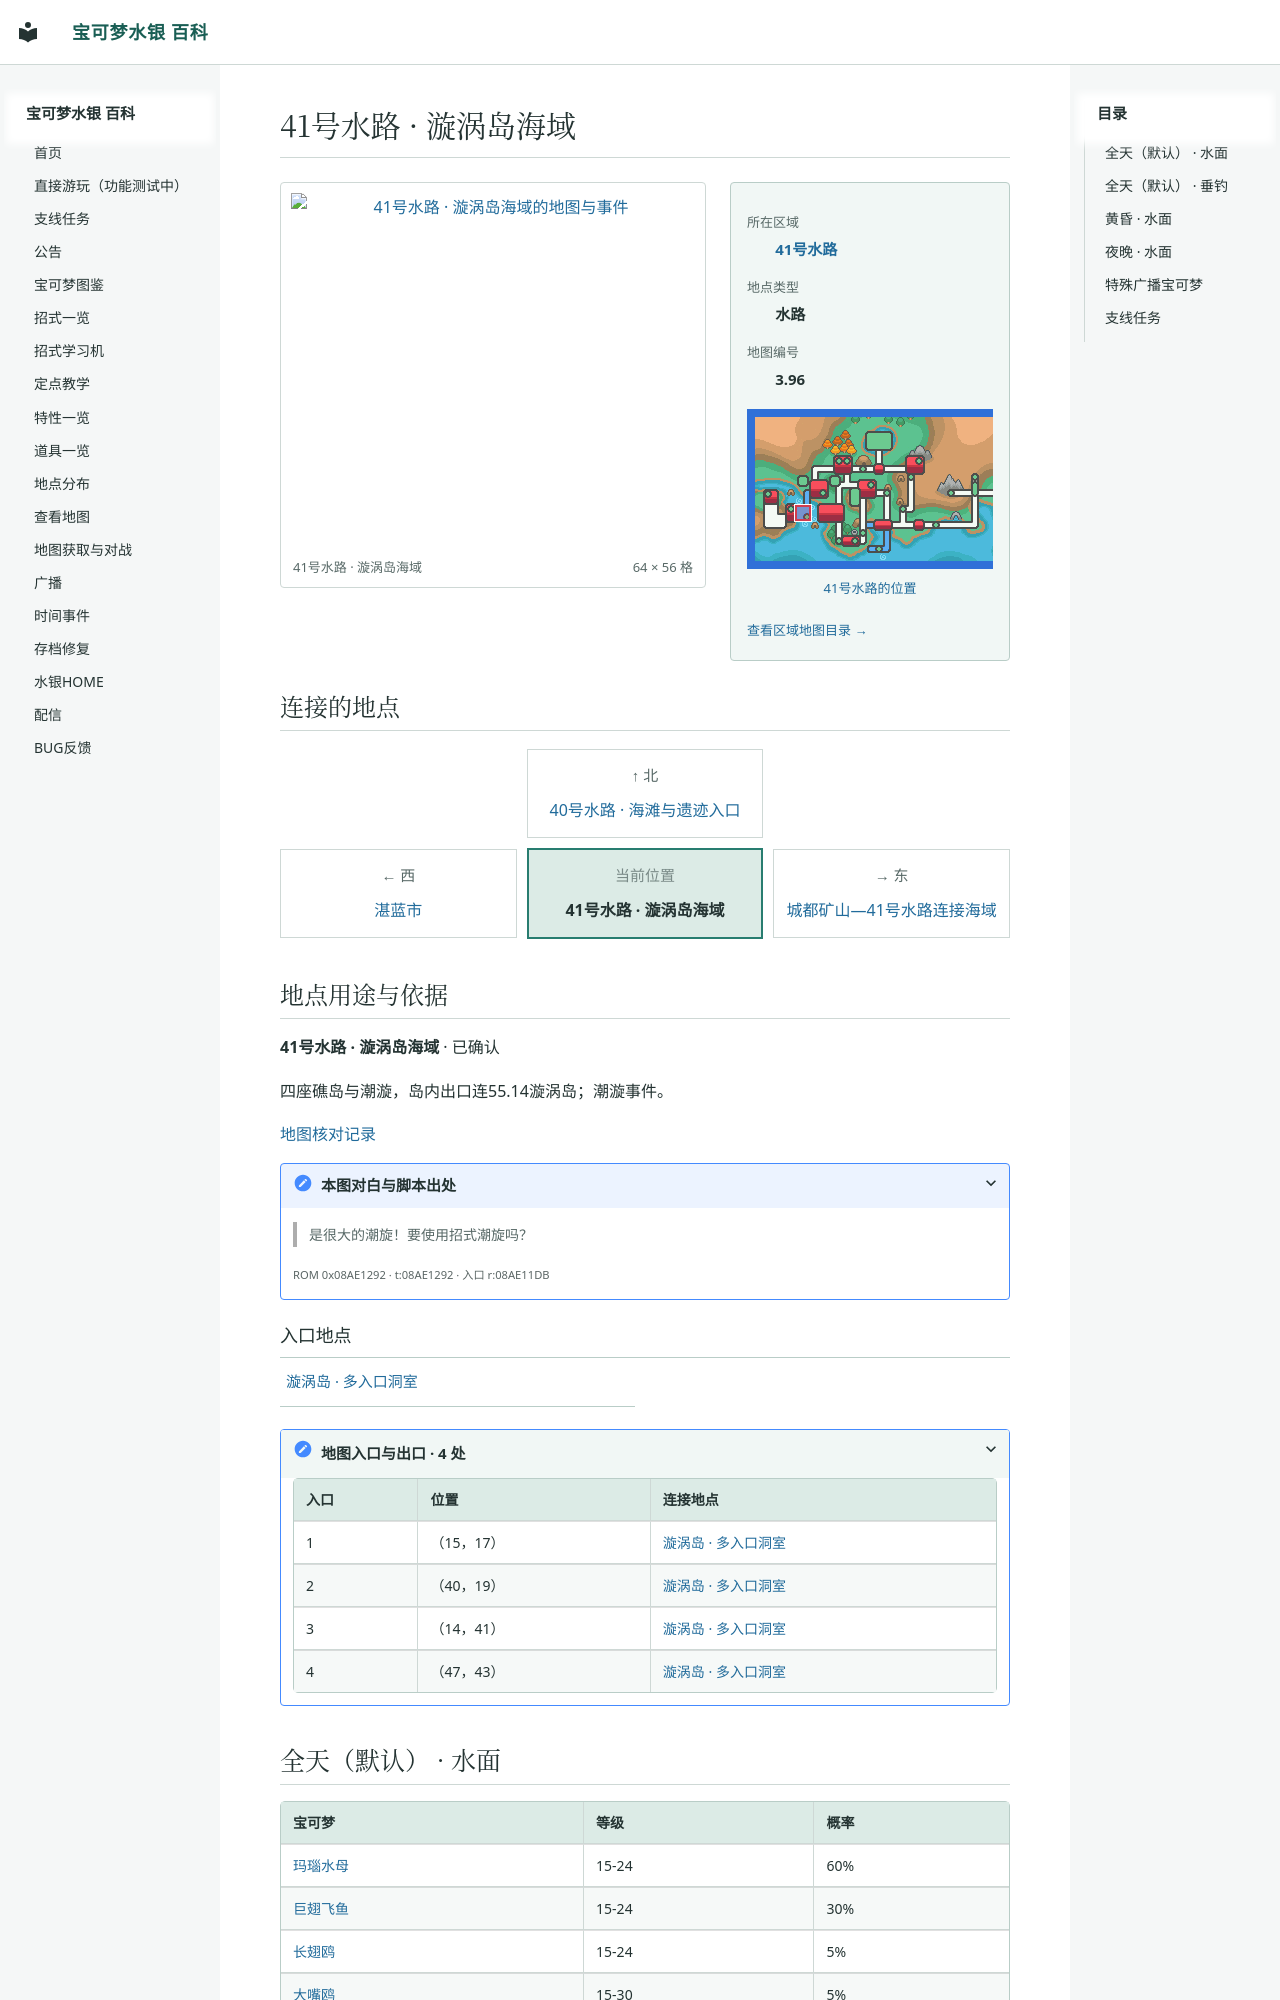

repository: Sum-Light/azoth-wiki · page: locations/map_3_96/index.html · generator: mkdocs

# 41号水路 · 漩涡岛海域

<!-- location-atlas:start -->

<div class="loc-profile" data-location-map="3.96">
<div class="loc-profile-layout">
<div class="loc-main-map">
<a class="loc-image-link" href="../../sidequests/maps/map_3_96.png" target="_blank" rel="noopener">
<img src="../../sidequests/maps/map_3_96.png" alt="41号水路 · 漩涡岛海域的地图与事件" loading="lazy" width="1024" height="896"></a>
<div class="loc-map-caption"><span>41号水路 · 漩涡岛海域</span><span>64 × 56 格</span></div>
</div>
<aside class="loc-facts">
<dl><dt>所在区域</dt><dd><a href="../atlas/?sec=166">41号水路</a></dd><dt>地点类型</dt><dd>水路</dd><dt>地图编号</dt><dd>3.96</dd></dl>
<a class="loc-world-preview" href="../atlas/?sec=166" aria-label="41号水路在大地图上的位置">
<span class="loc-world-canvas"><img src="../worldmap.png" alt="世界地图" loading="lazy">
<span class="loc-world-mark" style="left:12.4845%;top:37.4625%;width:3.1258%;height:6.2500%"></span>
</span></a>
<a class="loc-world-label" href="../atlas/?sec=166">41号水路的位置</a>
<a class="loc-atlas-return" href="../atlas/?sec=166">查看区域地图目录 &rarr;</a>
</aside>
</div>
<h2 id="map-connections">连接的地点</h2>
<nav class="loc-compass" aria-label="相邻地点：上北下南，左西右东">
<div class="loc-compass-current"><small>当前位置</small><strong>41号水路 · 漩涡岛海域</strong></div>
<div class="loc-compass-north"><span class="loc-compass-direction">↑ 北</span><a href="../map_3_95/">40号水路 · 海滩与遗迹入口</a></div>
<div class="loc-compass-west"><span class="loc-compass-direction">← 西</span><a href="../map_3_73/">湛蓝市</a></div>
<div class="loc-compass-east"><span class="loc-compass-direction">→ 东</span><a href="../map_3_114/">城都矿山—41号水路连接海域</a></div>
</nav>
<section class="loc-identity" aria-labelledby="map-identity">
<h2 id="map-identity">地点用途与依据</h2>
<p><strong>41号水路 · 漩涡岛海域</strong> · 已确认</p>
<p>四座礁岛与潮漩，岛内出口连55.14漩涡岛；潮漩事件。</p>
<a href="../map_review/">地图核对记录</a>
<details><summary>本图对白与脚本出处</summary>
<blockquote><p>是很大的潮旋！要使用招式潮旋吗？</p></blockquote>
<p><small>ROM 0x08AE1292 · t:08AE1292 · 入口 r:08AE11DB</small></p>
</details>
</section>
<h3>入口地点</h3>
<nav class="loc-neighbors" aria-label="出入口连接地点">
<div><a href="../map_55_14/">漩涡岛 · 多入口洞室</a></div>
</nav>
<details class="loc-entrances"><summary>地图入口与出口 · 4 处</summary>
<div class="loc-table-scroll"><table><thead><tr><th>入口</th><th>位置</th><th>连接地点</th></tr></thead><tbody>
<tr><td>1</td><td>（15，17）</td><td><a href="../map_55
